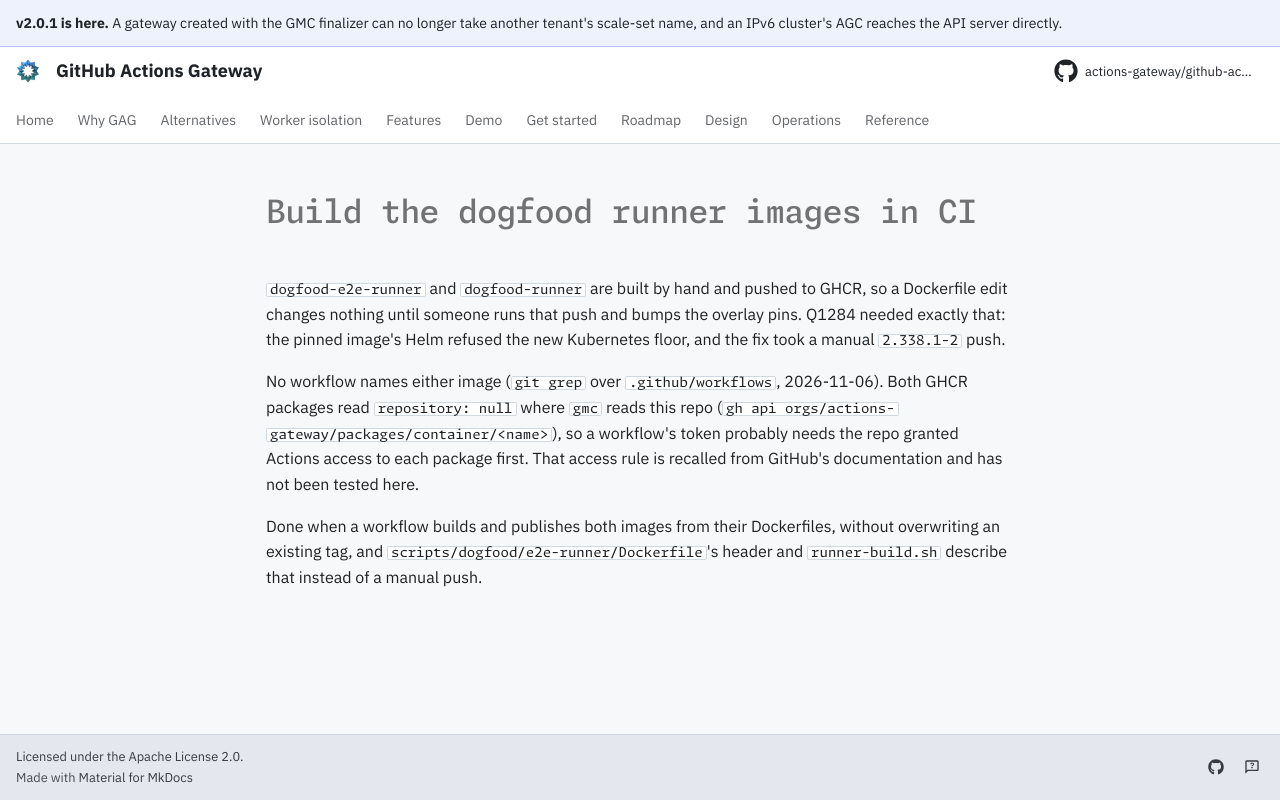

repository: actions-gateway/github-actions-gateway · page: dev/queue/Q1305/index.html · generator: mkdocs

---
id: Q1305
rank: b65
labels:
    - dogfood
status: ready
size: S
---

# Build the dogfood runner images in CI

`dogfood-e2e-runner` and `dogfood-runner` are built by hand and pushed to GHCR, so a Dockerfile edit changes nothing until someone runs that push and bumps the overlay pins.
Q1284 needed exactly that: the pinned image's Helm refused the new Kubernetes floor, and the fix took a manual `2.338.1-2` push.

No workflow names either image (`git grep` over `.github/workflows`, 2026-11-06).
Both GHCR packages read `repository: null` where `gmc` reads this repo (`gh api orgs/actions-gateway/packages/container/<name>`), so a workflow's token probably needs the repo granted Actions access to each package first.
That access rule is recalled from GitHub's documentation and has not been tested here.

Done when a workflow builds and publishes both images from their Dockerfiles, without overwriting an existing tag, and `scripts/dogfood/e2e-runner/Dockerfile`'s header and `runner-build.sh` describe that instead of a manual push.
